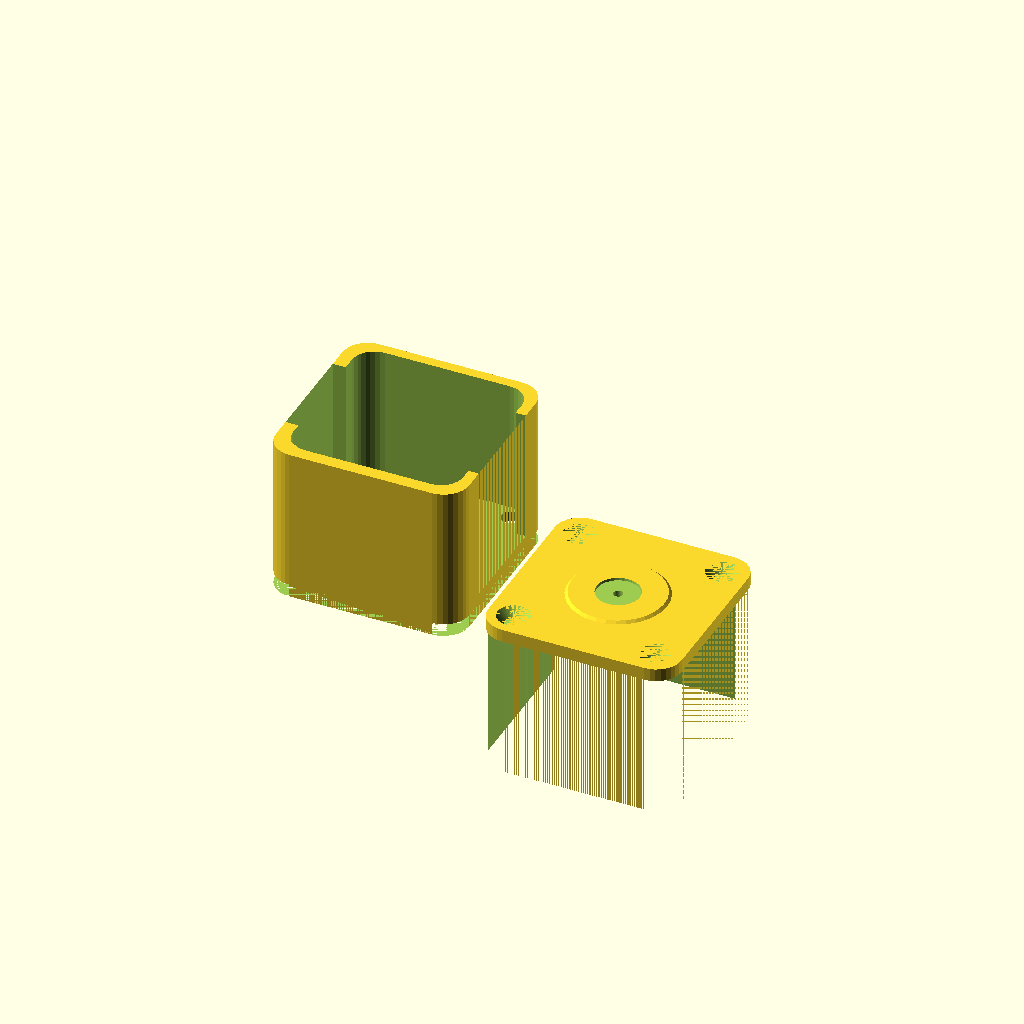
Cell 1 — every parameter at its default value.
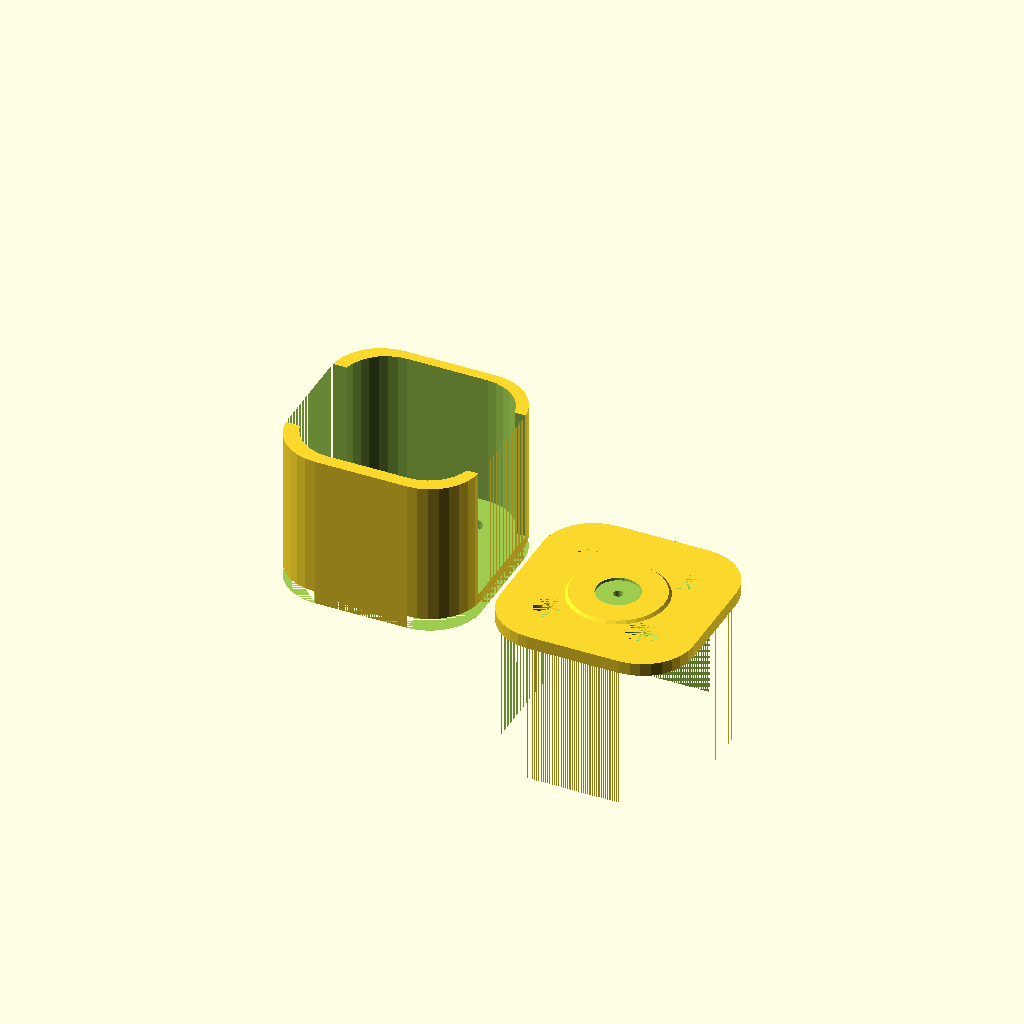
Cell 2: the same model with round_rad = 11.
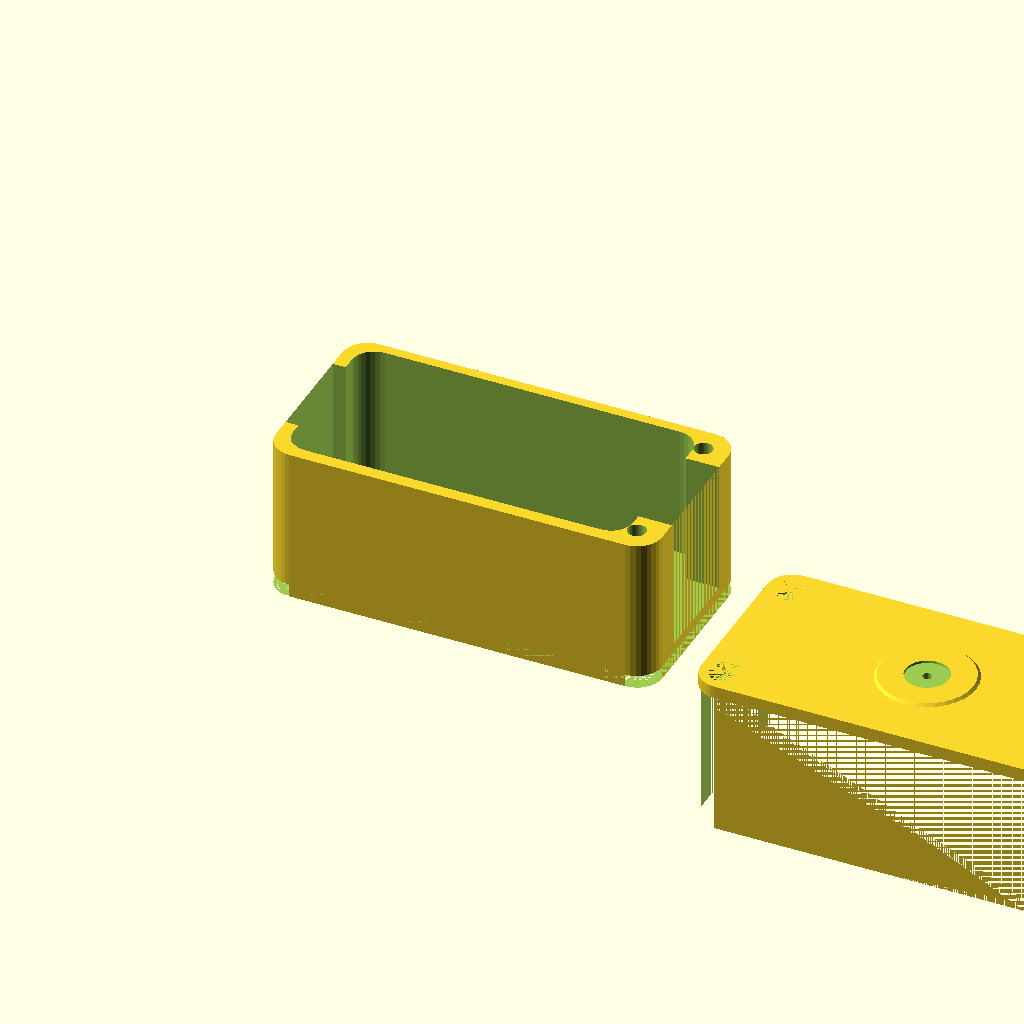
Cell 3: box_x = 84 (everything else at default).
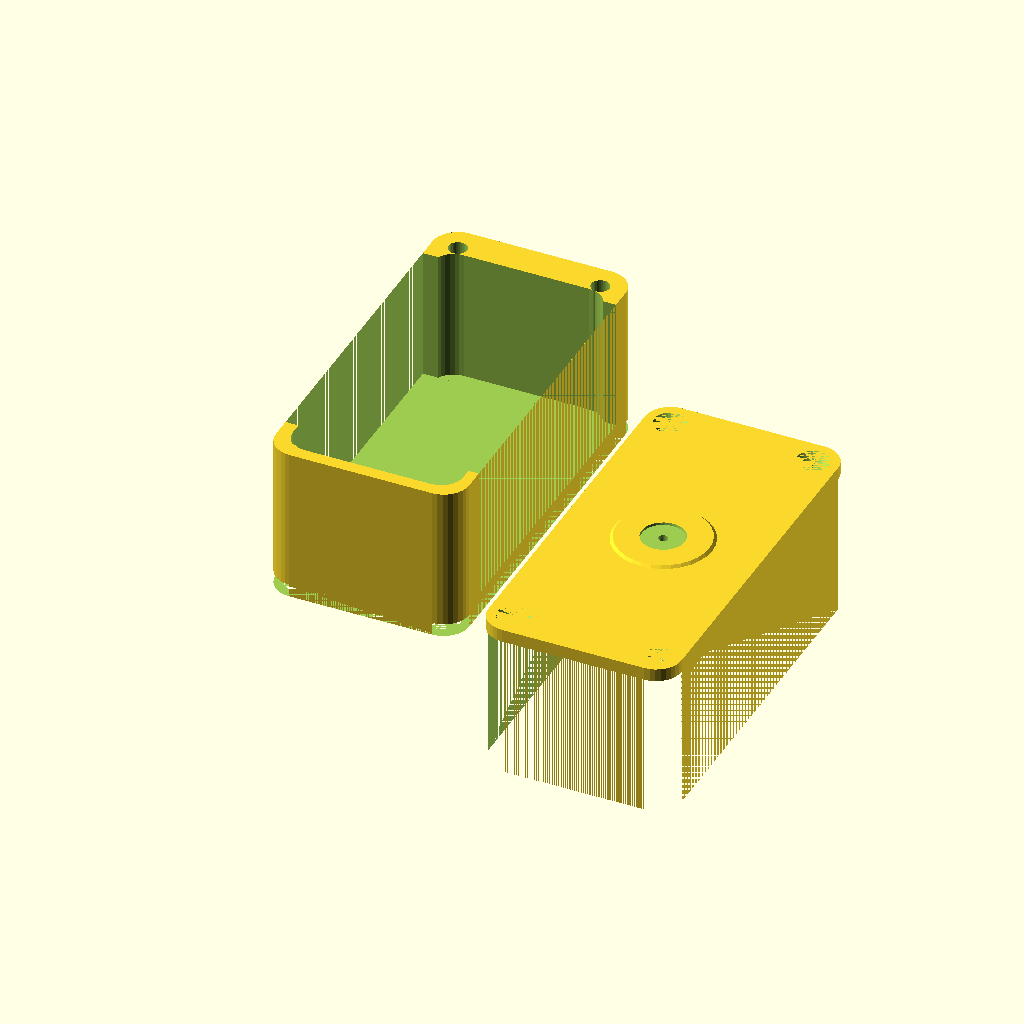
Cell 4: the same model with box_y = 84.
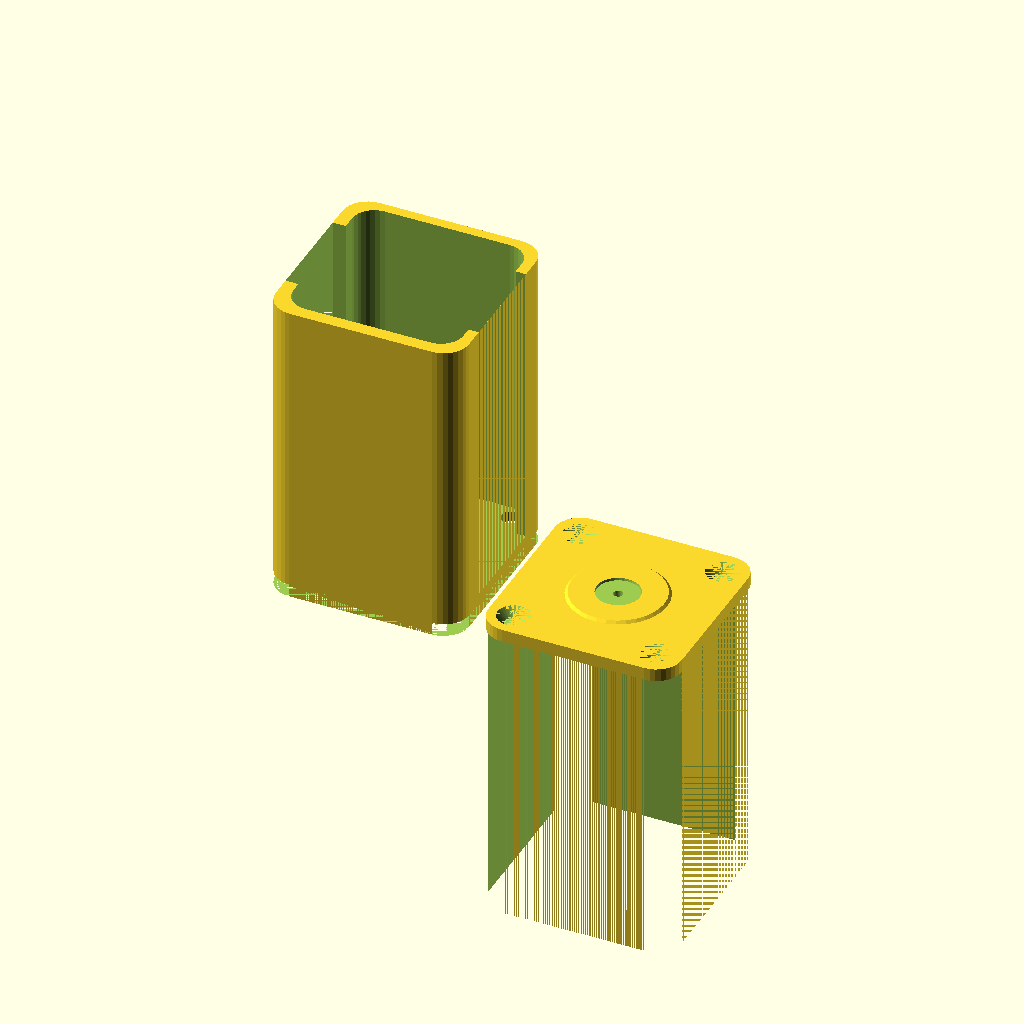
Cell 5: the same model with box_z = 68.
One fixed orthographic camera (rotation 55°, 0°, 25°; colour scheme Cornfield) for every cell.
The OpenSCAD source (Microsoft LifeCam Mount/Microsoft LifeCam Ender 3 mount v2.scad):
/*
 * Ender 3 X axis cover with LifeCam Cinema attachment
 * By Roy Sigurd Karlsbakk <roy@karlsbakk.net>
 * Licensed under CC BY-NC-SA. See 
 * https://creativecommons.org/licenses/by-nc-sa/4.0/ for details
 */

//$fn = $preview ? 32 : 256;
$fn = $preview ? 32 : 32;
 
round_rad=5.5;
/* The [xyz] values are as the adapter is printed. As viewed
 * already installed, [xyz] y and z are flipped. */
box_x = 42;
box_y = 42;
box_z = 34;

screw_head_width = 6;
screw_head_height = 2;
screw_width = 3;
screw_length = 40;

padding = 1;

mount_below = 0;
mount_front = 1;

module screw(padding=0) {
    cylinder(h = screw_head_height, d1 = screw_head_width+padding, d2 = screw_width+padding);
    translate([0,0,screw_head_height]) {
        cylinder(h=screw_length-screw_head_height, d=screw_width+padding);
    }
}

module template(sc=1.0) {
    scale([sc,sc,1]) {
        linear_extrude(box_z) {
            hull() {
                translate([round_rad,round_rad]) {
                    circle(r=round_rad);
                }
                translate([round_rad,box_y-round_rad]) {
                    circle(r=round_rad);
                }
                translate([box_x-round_rad,box_y-round_rad]) {
                    circle(r=round_rad);
                }
                translate([box_x-round_rad,round_rad]) {
                    circle(r=round_rad);
                }
            }
        }
    }
}

module templatemedhull(sc=1.0) {
    scale([sc,sc,1]) {
        difference() {
            template();
            translate([round_rad,round_rad]) {
                screw(padding);
            }
            translate([round_rad,box_y-round_rad]) {
                screw(padding);
            }
            translate([box_x-round_rad,box_y-round_rad]) {
                screw(padding);
            }
            translate([box_x-round_rad,round_rad]) {
                screw(padding);
            }
        }
    }
}

module festegreie() {
    difference() {
        union() {
            templatemedhull(sc=1);
            if (mount_below) {
                translate([box_x/2, 0, box_z*.35]) {
                    rotate([90,0,0]) {
                        cylinder(r1=11.8, r2=10, h=1);
                    }
                }
            }
        }
        translate([2.8,2.8,5]) {
            template(sc=0.88);
        }
        translate([0,10,5]) {
            cube([box_x, box_y-20, box_z]);
        }
        if (mount_below) {
            translate([box_x/2, 1.5, box_z*.35]) {
                rotate([90,0,0]) {
                    cylinder(r1=4.6, r2=5, h=2.5);
                }
            }
            translate([box_x/2, 2.8, box_z*.35]) {
                rotate([90,0,0]) {
                    cylinder(r1=0.9, r2=1.1, h=2.8);
                }
            }
        }
    }
}

if (mount_below) {
    festegreie();
}
if (mount_front) {
    translate([0,0,-2.8]) {
        difference() {
            festegreie();
            cube([box_x,box_y,2.8]);
        }
    }
    difference() 
    {
        translate([box_x*2.1,0,0]) {
            rotate([180,0,180]) {
                difference() {
                    translate([0,0,-2.8]) {
                        festegreie();
                    }
                    cube([box_x,box_y,box_z]);
                }            
            }
            translate([-box_x/2, box_y/2, 1.8]) {  
                cylinder(r1=11.8, r2=10, h=1.5);
            }
        }
        translate([box_x*1.6, box_y/2, 1.8]) {
            translate([0, 0, 1]) {
                cylinder(r1=4.6, r2=5, h=2);
            }
            translate([0, 0, -2]) {
                cylinder(r1=0.9, r2=1.1, h=4.8);
            }
        }
    }
}
Customizer parameters (derived from the source; name, type, default, range or options):
round_rad: number, default 5.5
box_x: number, default 42
box_y: number, default 42
box_z: number, default 34
screw_head_width: number, default 6
screw_head_height: number, default 2
screw_width: number, default 3
screw_length: number, default 40
padding: number, default 1
mount_below: number, default 0
mount_front: number, default 1
